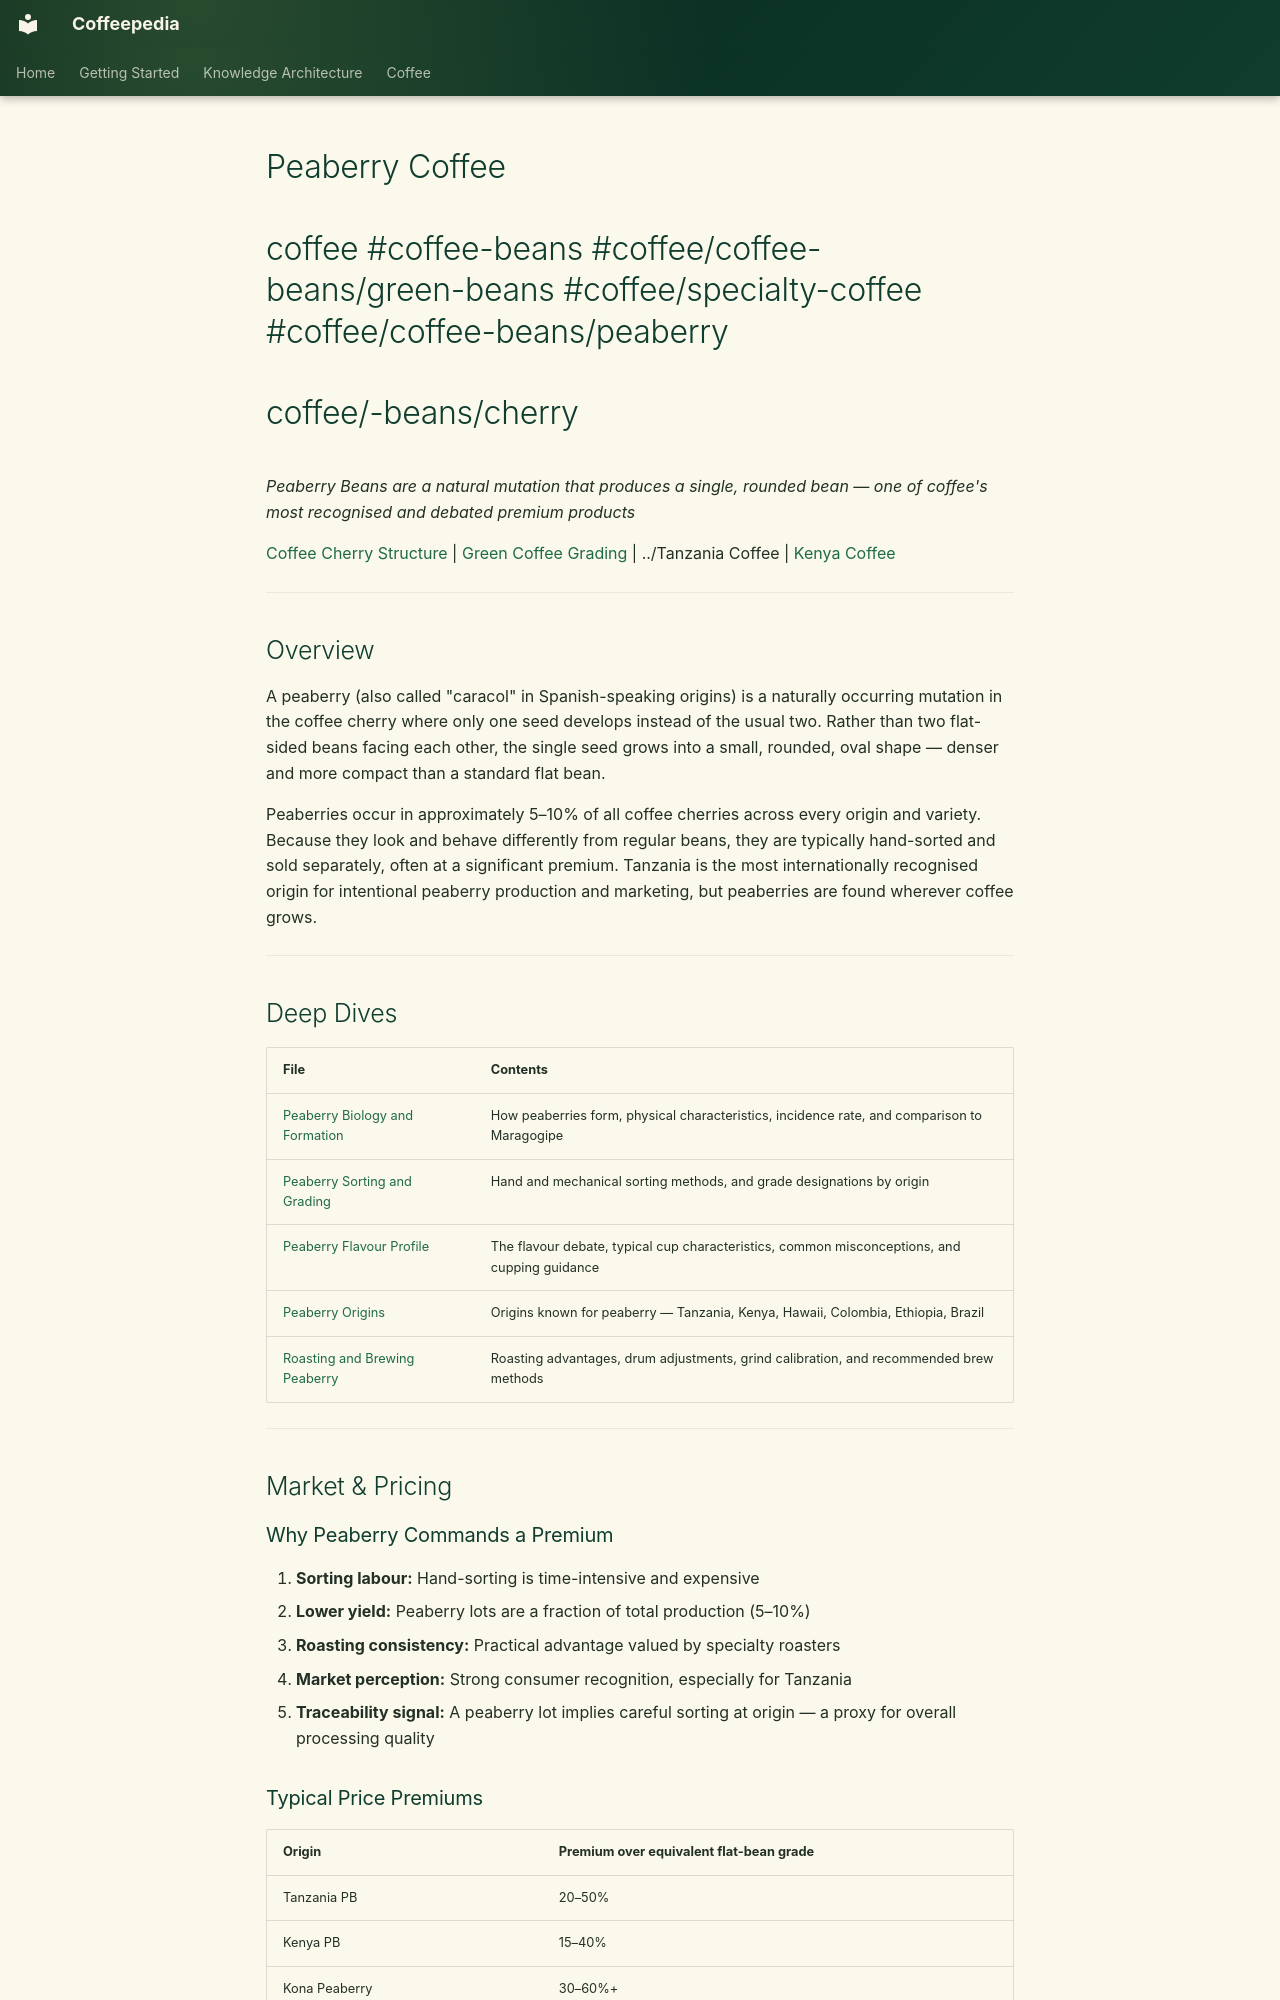

repository: Vauldt/all-about-coffee · page: coffee/coffee-green-beans/peaberry-coffee/index.html · generator: mkdocs

---
title: "Peaberry Coffee"
tags: [coffee/green-beans]
status: Draft
aliases: []
related: []
---

# Peaberry Coffee



#coffee #coffee-beans #coffee/coffee-beans/green-beans #coffee/specialty-coffee #coffee/coffee-beans/peaberry 
#coffee/-beans/cherry


*Peaberry Beans are a natural mutation that produces a single, rounded bean — one of coffee's most recognised and debated premium products*

[Coffee Cherry Structure](../coffee-beans/coffee-cherry-structure.md) | [Green Coffee Grading](../green-coffee-beans/green-coffee-grading.md) | ../Tanzania Coffee | [Kenya Coffee](../coffee-geography/kenya-coffee.md)

---

## Overview

A peaberry (also called "caracol" in Spanish-speaking origins) is a naturally occurring mutation in the coffee cherry where only one seed develops instead of the usual two. Rather than two flat-sided beans facing each other, the single seed grows into a small, rounded, oval shape — denser and more compact than a standard flat bean.

Peaberries occur in approximately 5–10% of all coffee cherries across every origin and variety. Because they look and behave differently from regular beans, they are typically hand-sorted and sold separately, often at a significant premium. Tanzania is the most internationally recognised origin for intentional peaberry production and marketing, but peaberries are found wherever coffee grows.

---

## Deep Dives

| File | Contents |
|---|---|
| [Peaberry Biology and Formation](../coffee-plant-science/peaberry-biology-and-formation.md) | How peaberries form, physical characteristics, incidence rate, and comparison to Maragogipe |
| [Peaberry Sorting and Grading](peaberry-sorting-and-grading.md) | Hand and mechanical sorting methods, and grade designations by origin |
| [Peaberry Flavour Profile](../coffee-tasting/peaberry-flavour-profile.md) | The flavour debate, typical cup characteristics, common misconceptions, and cupping guidance |
| [Peaberry Origins](../green-coffee-beans/peaberry-origins.md) | Origins known for peaberry — Tanzania, Kenya, Hawaii, Colombia, Ethiopia, Brazil |
| [Roasting and Brewing Peaberry](../coffee-roasting/roasting-and-brewing-peaberry.md) | Roasting advantages, drum adjustments, grind calibration, and recommended brew methods |

---

## Market & Pricing

### Why Peaberry Commands a Premium

1. **Sorting labour:** Hand-sorting is time-intensive and expensive
2. **Lower yield:** Peaberry lots are a fraction of total production (5–10%)
3. **Roasting consistency:** Practical advantage valued by specialty roasters
4. **Market perception:** Strong consumer recognition, especially for Tanzania
5. **Traceability signal:** A peaberry lot implies careful sorting at origin — a proxy for overall processing quality
